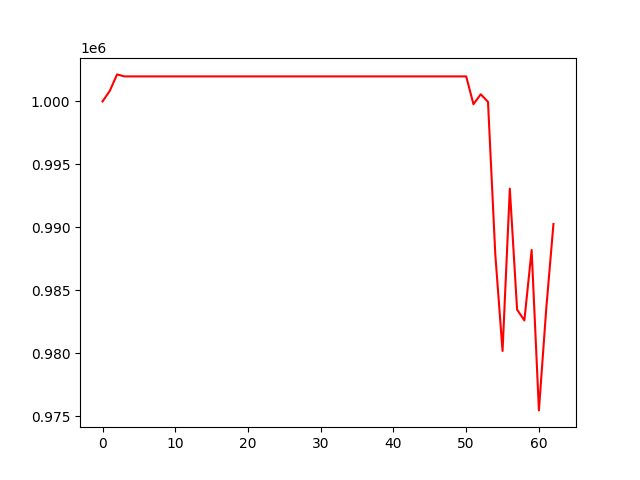

Data behind this chart, as committed beside it:
, 0
0, 1000000
1, 1000842
2, 1002143
3, 1001984
4, 1001984
5, 1001984
6, 1001984
7, 1001984
8, 1001984
9, 1001984
10, 1001984
11, 1001984
12, 1001984
13, 1001984
14, 1001984
15, 1001984
16, 1001984
17, 1001984
18, 1001984
19, 1001984
20, 1001984
21, 1001984
22, 1001984
23, 1001984
24, 1001984
25, 1001984
26, 1001984
27, 1001984
28, 1001984
29, 1001984
30, 1001984
31, 1001984
32, 1001984
33, 1001984
34, 1001984
35, 1001984
36, 1001984
37, 1001984
38, 1001984
39, 1001984
40, 1001984
41, 1001984
42, 1001984
43, 1001984
44, 1001984
45, 1001984
46, 1001984
47, 1001984
48, 1001984
49, 1001984
50, 1001984
51, 999777
52, 1000565
53, 999964
54, 987884
55, 980184
56, 993076
57, 983470
58, 982611
59, 988206
... 3 more rows
